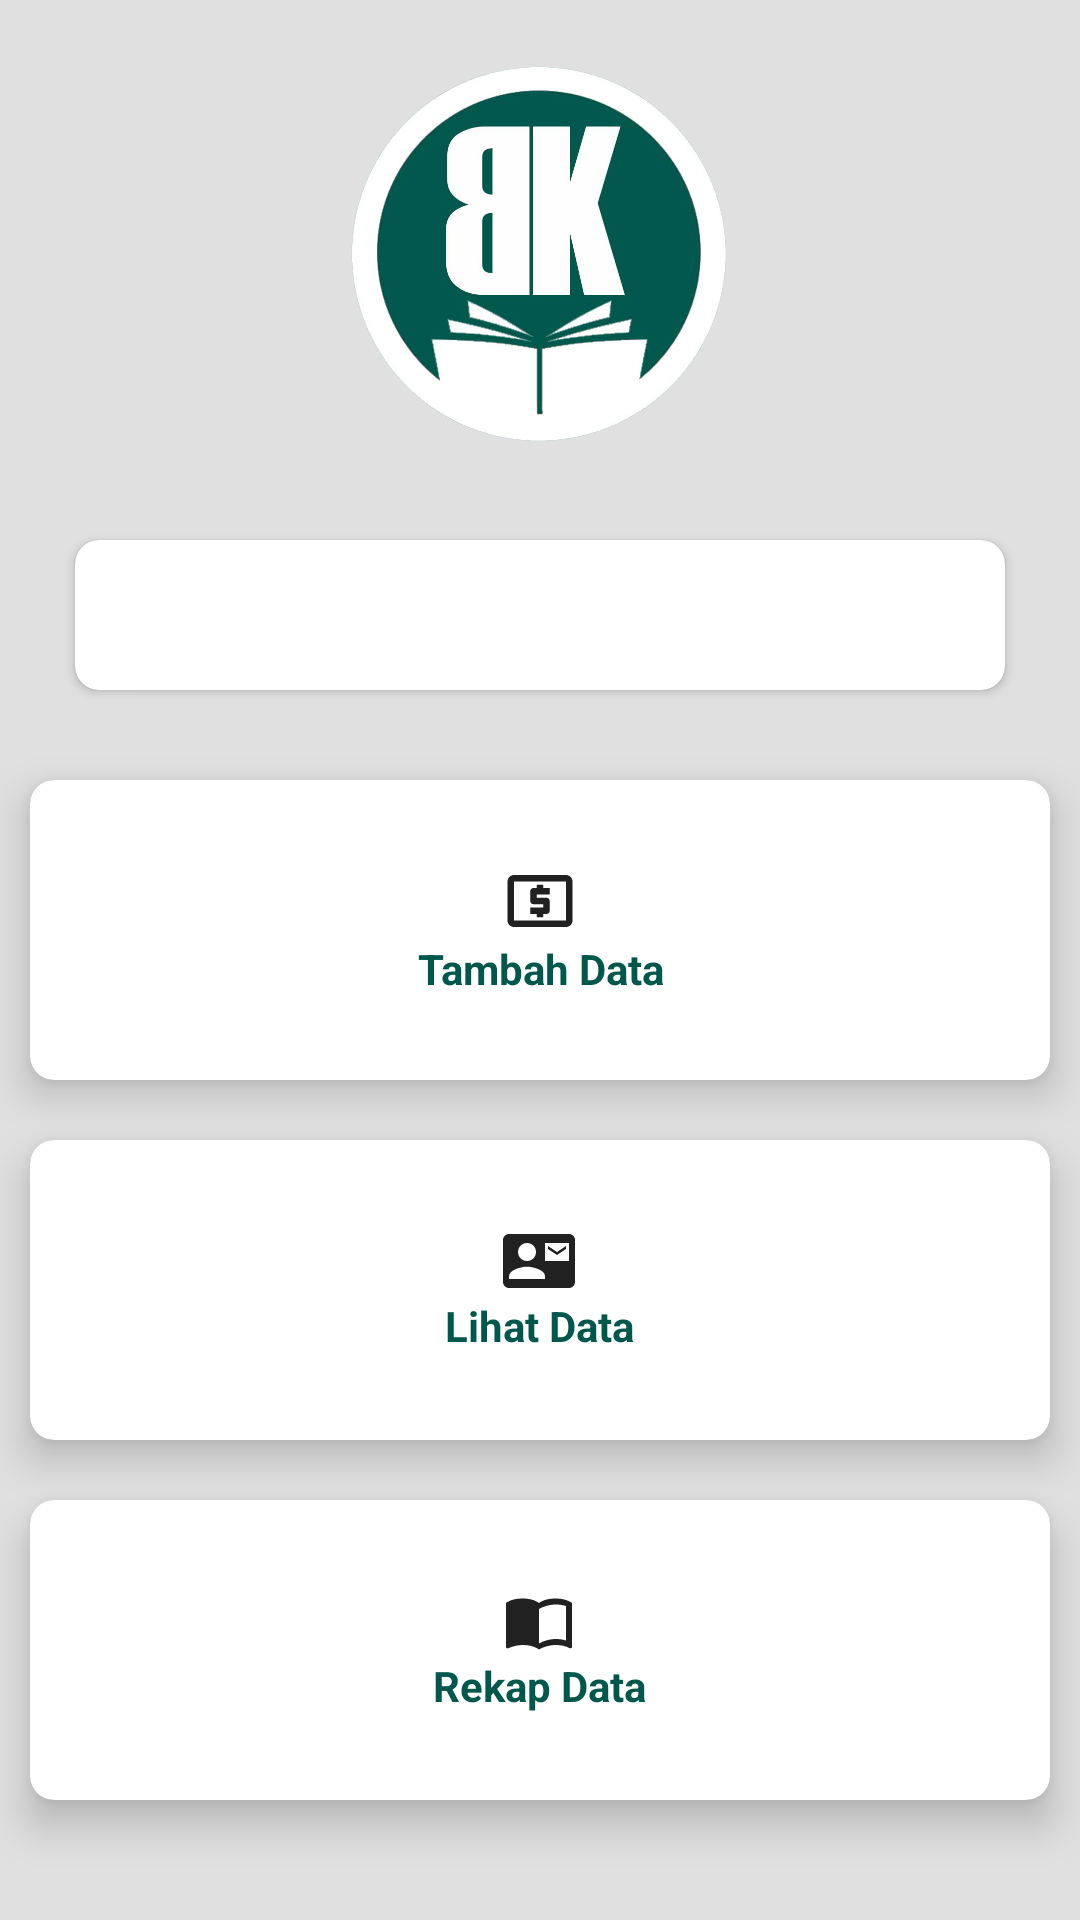

Reconstruct the res/layout file that produces this screen, plus the resources it refers to.
<!-- AndroidManifest.xml: application theme AppTheme -->
<!-- res/layout/activity_menu.xml -->
<?xml version="1.0" encoding="utf-8"?>
<LinearLayout xmlns:android="http://schemas.android.com/apk/res/android"
    xmlns:tools="http://schemas.android.com/tools"
    xmlns:app="http://schemas.android.com/apk/res-auto"
    android:layout_width="match_parent"
    android:layout_height="match_parent"
    android:orientation="vertical"
    android:background="@color/grey"
    tools:context=".MenuActivity">

    <RelativeLayout
        android:layout_width="match_parent"
        android:layout_height="0dp"
        android:layout_weight="1.5">
        <LinearLayout
            android:background="@drawable/background_menu"
            android:layout_width="match_parent"
            android:layout_height="330dp"
            android:orientation="vertical">

            <ImageView
                android:layout_width="171dp"
                android:layout_height="130dp"
                android:layout_gravity="center"
                android:layout_marginLeft="70dp"
                android:layout_marginTop="20dp"
                android:layout_marginRight="70dp"
                android:layout_marginBottom="80dp"
                android:src="@drawable/menu" />

        </LinearLayout>

        <androidx.cardview.widget.CardView
            android:layout_width="310dp"
            android:layout_height="50dp"
            android:layout_centerHorizontal="true"
            android:layout_marginTop="180dp"
            android:layout_marginBottom="10dp"
            android:background="@color/white"

            app:cardCornerRadius="8dp" >

            <TextView
                android:id="@+id/kategori_hajatan"
                android:layout_width="wrap_content"
                android:layout_height="match_parent"
                android:layout_marginTop="12dp"
                android:layout_marginBottom="5dp"
                android:textSize="20sp"
                android:textStyle="bold"
                android:textColor="@color/colorPrimaryDark"
                android:layout_gravity="center_horizontal" />
        </androidx.cardview.widget.CardView>
    </RelativeLayout>

        <androidx.cardview.widget.CardView
            android:layout_width="340dp"
            android:layout_height="100dp"
            android:layout_marginTop="20dp"
            android:layout_marginBottom="10dp"
            android:layout_gravity="center_horizontal"
            android:background="@color/white"
            app:cardCornerRadius="8dp"
            app:cardElevation="8dp">

            <LinearLayout
                android:id="@+id/ll_dtUang"
                android:layout_width="wrap_content"
                android:layout_height="wrap_content"
                android:layout_gravity="center_horizontal|center_vertical"
                android:layout_margin="16dp"
                android:orientation="vertical">

                <ImageView
                    android:layout_width="wrap_content"
                    android:layout_height="wrap_content"
                    android:layout_gravity="center_horizontal"
                    android:contentDescription="@string/data_uang"
                    android:src="@drawable/ic_data_uang" />

                <TextView
                    android:layout_width="wrap_content"
                    android:layout_height="wrap_content"
                    android:text="@string/data_uang"
                    android:textAlignment="center"
                    android:textColor="@color/colorPrimaryDark"
                    android:textStyle="bold" />
            </LinearLayout>
        </androidx.cardview.widget.CardView>

        <androidx.cardview.widget.CardView
            android:layout_width="340dp"
            android:layout_height="100dp"
            android:layout_marginTop="10dp"
            android:layout_marginBottom="10dp"
            android:layout_gravity="center_horizontal"
            android:background="@color/white"
            app:cardCornerRadius="8dp"
            app:cardElevation="8dp">

            <LinearLayout
                android:id="@+id/ll_liatData"
                android:layout_width="wrap_content"
                android:layout_height="wrap_content"
                android:layout_gravity="center_horizontal|center_vertical"
                android:layout_margin="16dp"
                android:orientation="vertical">

                <ImageView
                    android:layout_width="wrap_content"
                    android:layout_height="wrap_content"
                    android:layout_gravity="center_horizontal"
                    android:contentDescription="@string/lihat_data"
                    android:src="@drawable/ic_lihat_data" />

                <TextView
                    android:layout_width="wrap_content"
                    android:layout_height="wrap_content"
                    android:text="@string/lihat_data"
                    android:textAlignment="center"
                    android:textColor="@color/colorPrimaryDark"
                    android:textStyle="bold" />
            </LinearLayout>
        </androidx.cardview.widget.CardView>

        <androidx.cardview.widget.CardView
            android:layout_width="340dp"
            android:layout_height="100dp"
            android:layout_marginTop="10dp"
            android:layout_marginBottom="40dp"
            android:layout_gravity="center_horizontal"
            android:background="@color/white"
            app:cardCornerRadius="8dp"
            app:cardElevation="8dp">

            <LinearLayout
                android:id="@+id/ll_laporan"
                android:layout_width="wrap_content"
                android:layout_height="wrap_content"
                android:layout_gravity="center_horizontal|center_vertical"
                android:layout_margin="16dp"
                android:orientation="vertical">

                <ImageView
                    android:layout_width="wrap_content"
                    android:layout_height="wrap_content"
                    android:layout_gravity="center_horizontal"
                    android:contentDescription="@string/laporan_kondangan"
                    android:src="@drawable/ic_buat_baru" />

                <TextView
                    android:layout_width="wrap_content"
                    android:layout_height="wrap_content"
                    android:text="@string/laporan_kondangan"
                    android:textAlignment="center"
                    android:textColor="@color/colorPrimaryDark"
                    android:textStyle="bold" />
            </LinearLayout>

        </androidx.cardview.widget.CardView>


</LinearLayout>
<!-- resources referenced by this layout -->
<resources>
  <color name="colorPrimaryDark">#00574B</color>
  <color name="grey">#E0E0E0</color>
  <color name="white">#ffffff</color>
  <!-- drawable ic_buat_baru (drawable-v24) -->
  <vector xmlns:android="http://schemas.android.com/apk/res/android"
          android:width="24dp"
          android:height="24dp"
          android:viewportWidth="24.0"
          android:viewportHeight="24.0">
      <path
          android:fillColor="#212121"
          android:pathData="M21,5c-1.11,-0.35 -2.33,-0.5 -3.5,-0.5 -1.95,0 -4.05,0.4 -5.5,1.5 -1.45,-1.1 -3.55,-1.5 -5.5,-1.5S2.45,4.9 1,6v14.65c0,0.25 0.25,0.5 0.5,0.5 0.1,0 0.15,-0.05 0.25,-0.05C3.1,20.45 5.05,20 6.5,20c1.95,0 4.05,0.4 5.5,1.5 1.35,-0.85 3.8,-1.5 5.5,-1.5 1.65,0 3.35,0.3 4.75,1.05 0.1,0.05 0.15,0.05 0.25,0.05 0.25,0 0.5,-0.25 0.5,-0.5L23,6c-0.6,-0.45 -1.25,-0.75 -2,-1zM21,18.5c-1.1,-0.35 -2.3,-0.5 -3.5,-0.5 -1.7,0 -4.15,0.65 -5.5,1.5L12,8c1.35,-0.85 3.8,-1.5 5.5,-1.5 1.2,0 2.4,0.15 3.5,0.5v11.5z"/>
  </vector>
  <!-- drawable ic_data_uang (drawable) -->
  <vector xmlns:android="http://schemas.android.com/apk/res/android"
          android:width="26dp"
          android:height="26dp"
          android:viewportWidth="24.0"
          android:viewportHeight="24.0">
      <path
          android:fillColor="#212121"
          android:pathData="M11,17h2v-1h1c0.55,0 1,-0.45 1,-1v-3c0,-0.55 -0.45,-1 -1,-1h-3v-1h4L15,8h-2L13,7h-2v1h-1c-0.55,0 -1,0.45 -1,1v3c0,0.55 0.45,1 1,1h3v1L9,14v2h2v1zM20,4L4,4c-1.11,0 -1.99,0.89 -1.99,2L2,18c0,1.11 0.89,2 2,2h16c1.11,0 2,-0.89 2,-2L22,6c0,-1.11 -0.89,-2 -2,-2zM20,18L4,18L4,6h16v12z"/>
  </vector>
  <!-- drawable ic_lihat_data (drawable-v24) -->
  <vector xmlns:android="http://schemas.android.com/apk/res/android"
          android:width="24dp"
          android:height="24dp"
          android:viewportWidth="24.0"
          android:viewportHeight="24.0">
      <path
          android:fillColor="#212121"
          android:pathData="M21,8L21,7l-3,2 -3,-2v1l3,2 3,-2zM22,3L2,3C0.9,3 0,3.9 0,5v14c0,1.1 0.9,2 2,2h20c1.1,0 1.99,-0.9 1.99,-2L24,5c0,-1.1 -0.9,-2 -2,-2zM8,6c1.66,0 3,1.34 3,3s-1.34,3 -3,3 -3,-1.34 -3,-3 1.34,-3 3,-3zM14,18L2,18v-1c0,-2 4,-3.1 6,-3.1s6,1.1 6,3.1v1zM22,12h-8L14,6h8v6z"/>
  </vector>
  <!-- drawable menu: png bitmap (drawable, 182434 bytes) -->
  <string name="data_uang">Tambah Data</string>
  <string name="laporan_kondangan">Rekap Data</string>
  
      //Lupa Password
  <string name="lihat_data">Lihat Data</string>
  <style name="AppTheme" parent="Theme.AppCompat.Light.DarkActionBar">
          
          <item name="colorPrimary">@color/colorPrimary</item>
          <item name="colorPrimaryDark">@color/colorPrimaryDark</item>
          <item name="colorAccent">@color/orange</item>
      </style>
  <color name="colorPrimary">#008577</color>
  <color name="orange">#F7CA18</color>
</resources>
